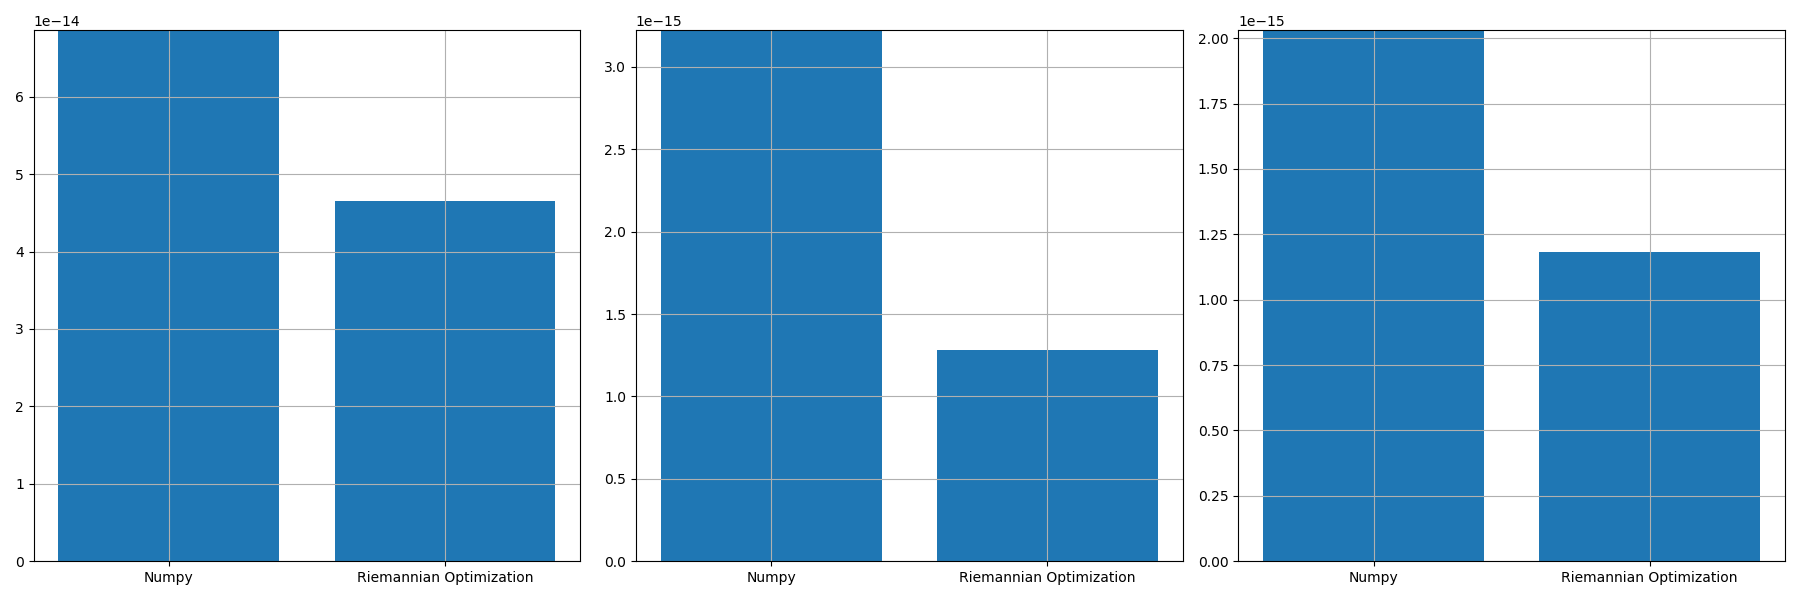

The data file committed next to this chart (first rows):
, norm_prop, norm_conv, norm_prop_IU, norm_prop_IV, norm_conv_IU0, norm_conv_IV0
0, 4.651047777874535e-14, 6.859076591743814e-14, 1.282633514720229e-15, 1.1830231893056056e-15, 3.222336041176561e-15, 2.0305003773981822e-15
